Run: headless pygame with SDL's dummy video driver; simulated clock (each Clock.tick advances the game by its frame time, no real sleeping); random seed 0; keys injected as events and as key.get_pressed() state; no mouse input.
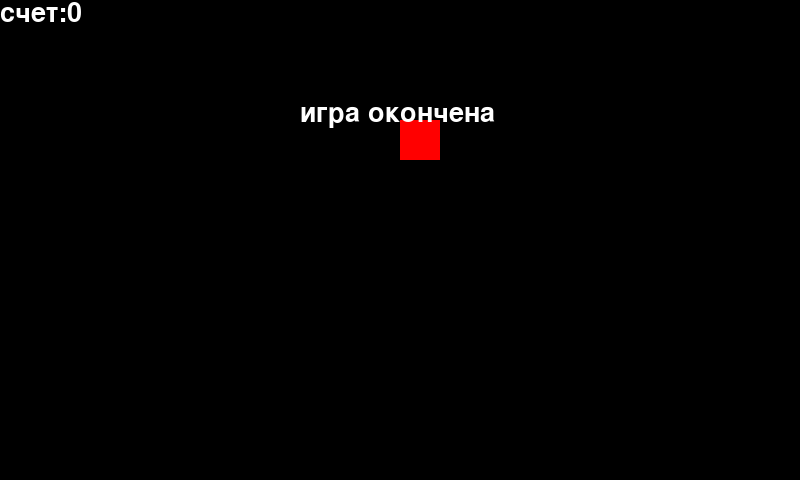
Frame 1 of 1 · flips 1–60 · no input (game ended)

The pygame program that drew these frames:

import pygame as pg
from random import *
from time import *
pg.init()
disp = pg.display.set_mode((800, 480))
pg.display.set_caption("Змейка")
pg.display.update()

gr = (0, 255, 0)
bl = (0, 0, 0)
re = (255, 0, 0)
direction = "right"
x = 200
y = 320
apx = 400
apy = 120
sc = 0
sn = [[x, y]]
WHITE = (255, 255, 255)
clock = pg.time.Clock()
game_over = False
font = pg.font.Font(None, 40)
while not game_over:
    clock.tick(4)
    for event in pg.event.get():
        if event.type == pg.QUIT:
            mes = font.render("игра окончена", True, WHITE)
            disp.blit(mes, [0, 0])
            game_over = True
        if event.type == pg.KEYDOWN:
            if event.key == pg.K_LEFT and direction != "right":
                direction = "left"
            if event.key == pg.K_RIGHT and direction != "left":
                direction = "right"
            if event.key == pg.K_UP and direction != "down":
                direction = "up"
            if event.key == pg.K_DOWN and direction != "up":
                direction = "down"

    if direction == "left":
        x -= 40
    if direction == "right":
        x += 40
    if direction == "up":
        y -= 40
    if direction == "down":
        y += 40
    if direction == "pp":
        y += 0
        x += 0
    for i in range(len(sn) - 1):
        sn[i] = sn[i + 1]
        pg.display.update()
    sn[-1] = [x, y]
    if apx == x and apy == y:
        sn = [sn[0]] + sn
        sc += 1
        while [apx, apy] in sn:
            apx = randint(1, 19)*40
            apy = randint(1, 11)*40
    pg.draw.rect(disp, re, [apx, apy, 40, 40])
    pg.display.update()
    disp.fill(bl)
    for i in range(len(sn)):
        pg.draw.rect(disp, gr, [sn[i][0], sn[i][1], 40, 40])
    pg.draw.rect(disp, re, [apx, apy, 40, 40])
    pg.display.update()
    mes = font.render("счет:" + str(sc), True, WHITE)
    disp.blit(mes, [0, 0])
    pg.draw.rect(disp, re, [apx, apy, 40, 40])
    pg.display.update()
    for i in range(480):
        if sn[-1] ==  [800,i]:
            direction = "pp"
            mes = font.render("игра окончена", True, WHITE)
            disp.blit(mes, [300, 100])
            pg.display.update()
            pg.time.delay(2000)
            game_over = True
        elif sn[-1] == [0,i]:
            direction = "pp"
            mes = font.render("игра окончена", True, WHITE)
            disp.blit(mes, [300, 100])
            pg.display.update()
            pg.time.delay(2000)
            game_over = True
    for i in range(800):
        if sn[-1] == [i, 480]:
            direction = "pp"
            mes2 = font.render("игра окончена", True, WHITE)
            disp.blit(mes2, [300, 100])
            pg.display.update()
            sleep(2.0)
            game_over = True
        elif sn[-1] == [i, 0]:
            direction = "pp"
            mes2 = font.render("игра окончена", True, WHITE)
            disp.blit(mes2, [300, 100])
            pg.display.update()
            sleep(2.0)
            game_over = True
    if sn[-1] in sn[:-1] and len(sn) > 4:
        mes2 = font.render("игра окончена", True, WHITE)
        disp.blit(mes2, [300, 100])
        pg.display.update()
        sleep(2.0)
        game_over = True
pg.quit()
quit()
